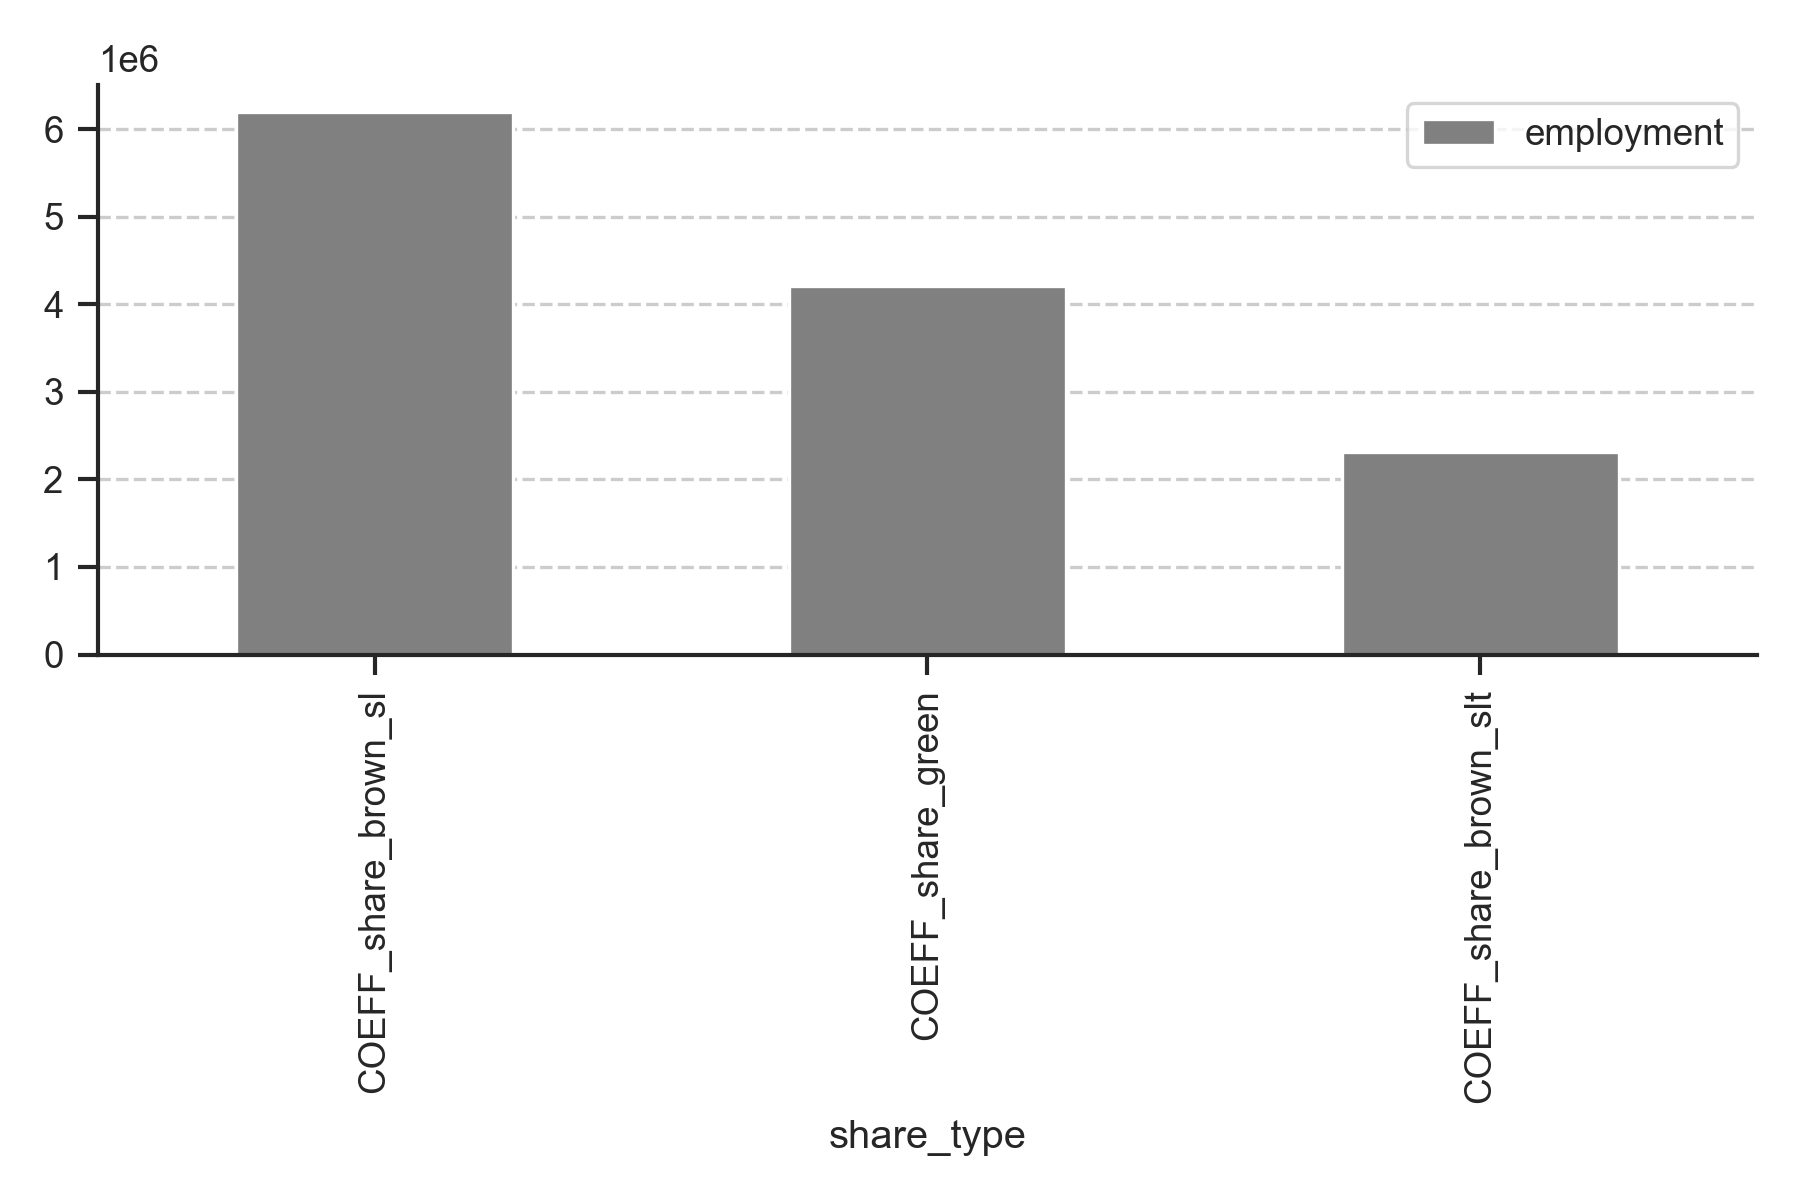

The data file committed next to this chart (first rows):
share_type, employment
COEFF_share_green, 4208827
COEFF_share_brown_sl, 6197216
COEFF_share_brown_slt, 2308459
COEFF_share_neutral_sl, 202063126
COEFF_share_neutral_slt, 205951883
